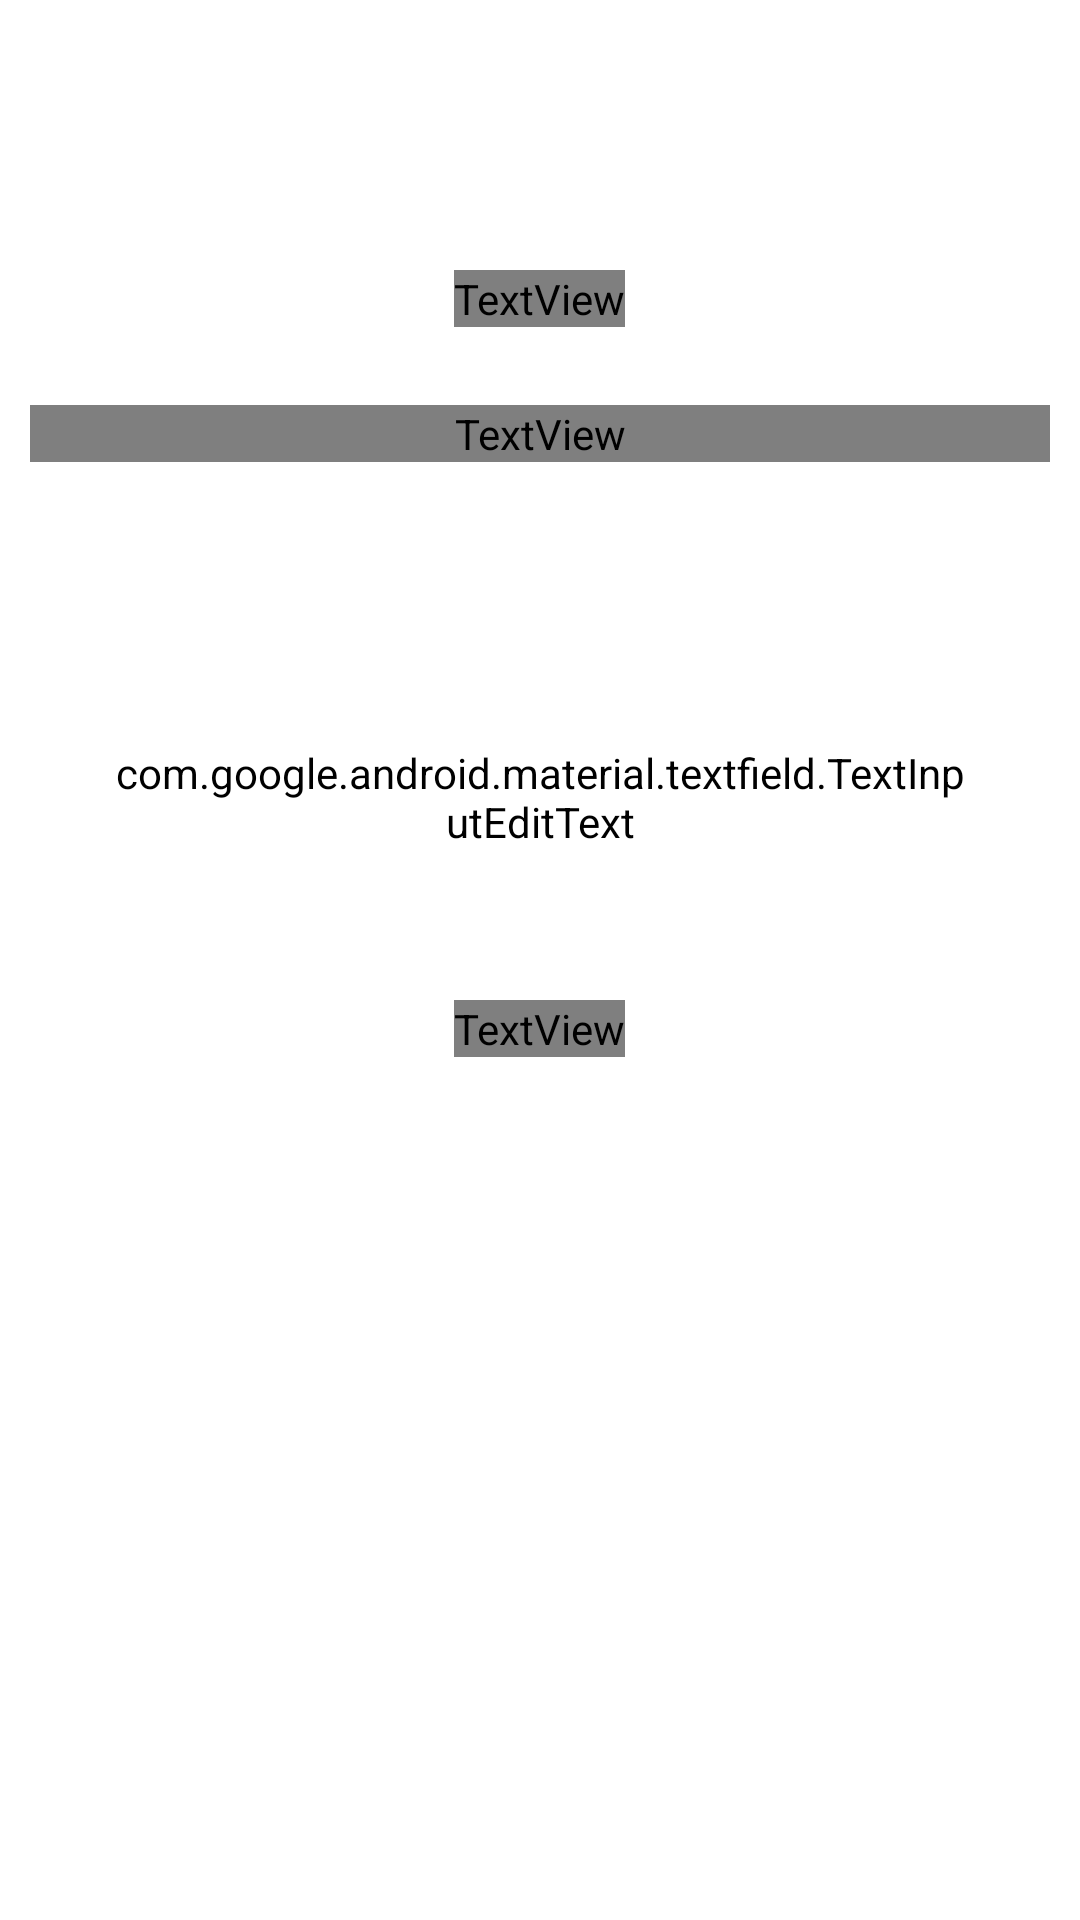

Produce the Android XML layout that renders to this screen, including the resource entries it uses.
<!-- AndroidManifest.xml: application theme AppTheme -->
<!-- res/layout/fragment_sign_up_step_two.xml -->
<?xml version="1.0" encoding="utf-8"?>
<RelativeLayout xmlns:android="http://schemas.android.com/apk/res/android"
    xmlns:tools="http://schemas.android.com/tools"
    android:layout_width="match_parent"
    android:layout_height="match_parent"
    xmlns:app="http://schemas.android.com/apk/res-auto"
    android:clickable="true"
    android:focusable="true">

    

    <RelativeLayout
        android:layout_width="match_parent"
        android:layout_height="match_parent"
        android:background="@color/white">

        <ImageView
            android:layout_width="match_parent"
            android:layout_height="match_parent"
            android:scaleType="centerCrop"
            android:src="@drawable/auth_screen_background"
            tools:ignore="ContentDescription" />

    </RelativeLayout>

    

    <RelativeLayout
        android:id="@+id/sign_up_email_page_container"
        android:layout_width="match_parent"
        android:layout_height="match_parent">

        <RelativeLayout
            android:id="@+id/sign_up_email_page_toolbar"
            android:layout_width="match_parent"
            android:layout_height="50dp">

            <ImageView
                android:id="@+id/sign_up_email_page_back_button"
                android:layout_width="50dp"
                android:layout_height="match_parent"
                android:src="@drawable/ic_back"
                android:layout_marginStart="4dp"
                android:paddingTop="16dp"
                android:paddingBottom="16dp"
                tools:ignore="ContentDescription" />

            <ProgressBar
                android:id="@+id/sign_up_email_page_loading_progress_bar"
                android:layout_width="20dp"
                android:layout_height="50dp"
                android:layout_marginEnd="20dp"
                android:visibility="invisible"
                android:layout_alignParentEnd="true"
                android:indeterminateDrawable="@drawable/progress_bar"/>

        </RelativeLayout>

        <ScrollView
            android:layout_width="match_parent"
            android:layout_height="wrap_content"
            android:layout_below="@+id/sign_up_email_page_toolbar">

            <LinearLayout
                android:layout_width="match_parent"
                android:layout_height="wrap_content"
                android:orientation="vertical">

                <TextView
                    android:layout_width="wrap_content"
                    android:layout_height="wrap_content"
                    android:text="@string/sign_up_step_two_fragment_title"
                    android:textSize="40sp"
                    android:fontFamily="@font/vt323_regular"
                    android:textColor="@color/white"
                    android:layout_marginTop="40dp"
                    android:layout_gravity="center_horizontal"/>

                <TextView
                    android:layout_width="340dp"
                    android:layout_height="wrap_content"
                    android:text="@string/sign_up_step_two_fragment_description"
                    android:textSize="18sp"
                    android:fontFamily="@font/vt323_regular"
                    android:textColor="@color/white"
                    android:layout_marginTop="26dp"
                    android:layout_gravity="center_horizontal"
                    android:textAlignment="center"/>

                <com.google.android.material.textfield.TextInputLayout
                    android:id="@+id/sign_up_email_page_text_input_layout_email"
                    android:theme="@style/EditTextThemeOverlay"
                    android:layout_width="match_parent"
                    android:layout_height="wrap_content"
                    android:textColorHint="@color/white"
                    android:layout_marginStart="36dp"
                    android:layout_marginEnd="36dp"
                    android:layout_marginTop="60dp"
                    app:errorEnabled="true"
                    app:errorTextAppearance="@style/ErrorTextAppearance"
                    app:helperTextTextAppearance="@style/HelperTextAppearance">

                    <com.google.android.material.textfield.TextInputEditText
                        android:id="@+id/sign_up_email_page_edit_text_email"
                        android:layout_width="match_parent"
                        android:layout_height="55dp"
                        android:hint="@string/sign_up_step_two_fragment_email_edit_text_hint"
                        android:backgroundTint="@color/white"
                        android:textColorHighlight="@color/edit_text_highlight_color"
                        android:textColor="@color/white"
                        android:fontFamily="@font/vt323_regular"
                        android:textSize="22sp"
                        android:inputType="textEmailAddress"
                        android:maxLines="1"/>

                </com.google.android.material.textfield.TextInputLayout>

                <RelativeLayout
                    android:id="@+id/sign_up_email_page_next_button"
                    android:layout_width="280dp"
                    android:layout_height="50dp"
                    android:background="@drawable/auth_border_button_style"
                    android:layout_gravity="center_horizontal"
                    android:layout_marginBottom="40dp"
                    android:layout_marginTop="40dp">

                    <TextView
                        android:layout_width="wrap_content"
                        android:layout_height="wrap_content"
                        android:text="@string/sign_up_step_two_fragment_next_text_button"
                        android:textSize="30sp"
                        android:textColor="@color/white"
                        android:layout_centerHorizontal="true"
                        android:textAlignment="center"
                        android:fontFamily="@font/vt323_regular"/>

                </RelativeLayout>

            </LinearLayout>

        </ScrollView>

    </RelativeLayout>

</RelativeLayout>
<!-- resources referenced by this layout -->
<resources>
  <color name="edit_text_highlight_color">#26FFFFFF</color>
  <color name="white">#FFFFFF</color>
  <!-- drawable auth_border_button_style (drawable) -->
  <?xml version="1.0" encoding="utf-8"?>
  <shape xmlns:android="http://schemas.android.com/apk/res/android"
      android:shape="rectangle">
      <corners
          android:radius="0dp"
          android:topRightRadius="3dp"
          android:bottomRightRadius="3dp"
          android:topLeftRadius="3dp"
          android:bottomLeftRadius="3dp" />
      <stroke
          android:width="3dp"
          android:color="@color/white" />
  </shape>
  <!-- drawable progress_bar (drawable) -->
  <?xml version="1.0" encoding="utf-8"?>
  <rotate xmlns:android="http://schemas.android.com/apk/res/android"
      android:pivotX="50%"
      android:pivotY="50%"
      android:fromDegrees="0"
      android:toDegrees="1080">
  
      <shape
          android:shape="ring"
          android:innerRadiusRatio="3"
          android:thicknessRatio="12"
          android:useLevel="false">
  
          <size
              android:width="100dp"
              android:height="100dp" />
  
          <gradient
              android:type="sweep"
              android:useLevel="false"
              android:startColor="#00ffffff"
              android:endColor="@color/white"
              android:angle="0"/>
  
      </shape>
  
  </rotate>
  <string name="sign_up_step_two_fragment_description">Please enter you email</string>
  <string name="sign_up_step_two_fragment_email_edit_text_hint">Email</string>
  <string name="sign_up_step_two_fragment_next_text_button">Next</string>
  <string name="sign_up_step_two_fragment_title">Sign Up</string>
  <style name="EditTextThemeOverlay" parent="ThemeOverlay.AppCompat">
          <item name="colorAccent">@color/white</item>
          <item name="textAppearanceSubtitle1">@style/TextAppearance.App.Subtitle1</item>
          <item name="textAppearanceCaption">@style/TextAppearance.App.Caption</item>
      </style>
  <style name="ErrorTextAppearance" parent="TextAppearance.AppCompat">
          <item name="android:textColor">@color/red</item>
          <item name="android:textSize">18sp</item>
          <item name="android:textStyle">bold|italic</item>
      </style>
  <style name="HelperTextAppearance" parent="TextAppearance.AppCompat">
          <item name="android:textColor">@color/error_red</item>
          <item name="android:textSize">16sp</item>
          <item name="fontFamily">@font/vt323_regular</item>
      </style>
  <style name="AppTheme" parent="Theme.AppCompat.Light.NoActionBar">
          <item name="colorPrimary">@color/colorPrimary</item>
          <item name="colorPrimaryDark">@color/colorPrimaryDark</item>
          <item name="colorAccent">@color/colorAccent</item>
          <item name="android:navigationBarColor">@color/colorNavigationBar</item>
  
          <item name="android:statusBarColor">@color/colorPrimary</item>
          <item name="android:windowLightStatusBar">false</item>
      </style>
  <style name="TextAppearance.App.Subtitle1" parent="TextAppearance.MaterialComponents.Subtitle1">
          <item name="fontFamily">@font/vt323_regular</item>
          <item name="android:fontFamily">@font/vt323_regular</item>
      </style>
  <style name="TextAppearance.App.Caption" parent="TextAppearance.MaterialComponents.Caption">
          <item name="fontFamily">@font/vt323_regular</item>
          <item name="android:fontFamily">@montserrat_bold_700/your_font</item>
      </style>
  <color name="red">#FF0000</color>
  <color name="error_red">#ED4337</color>
  <color name="colorPrimary">#080808</color>
  <color name="colorPrimaryDark">#080808</color>
  <color name="colorAccent">#080808</color>
  <color name="colorNavigationBar">#080808</color>
</resources>
